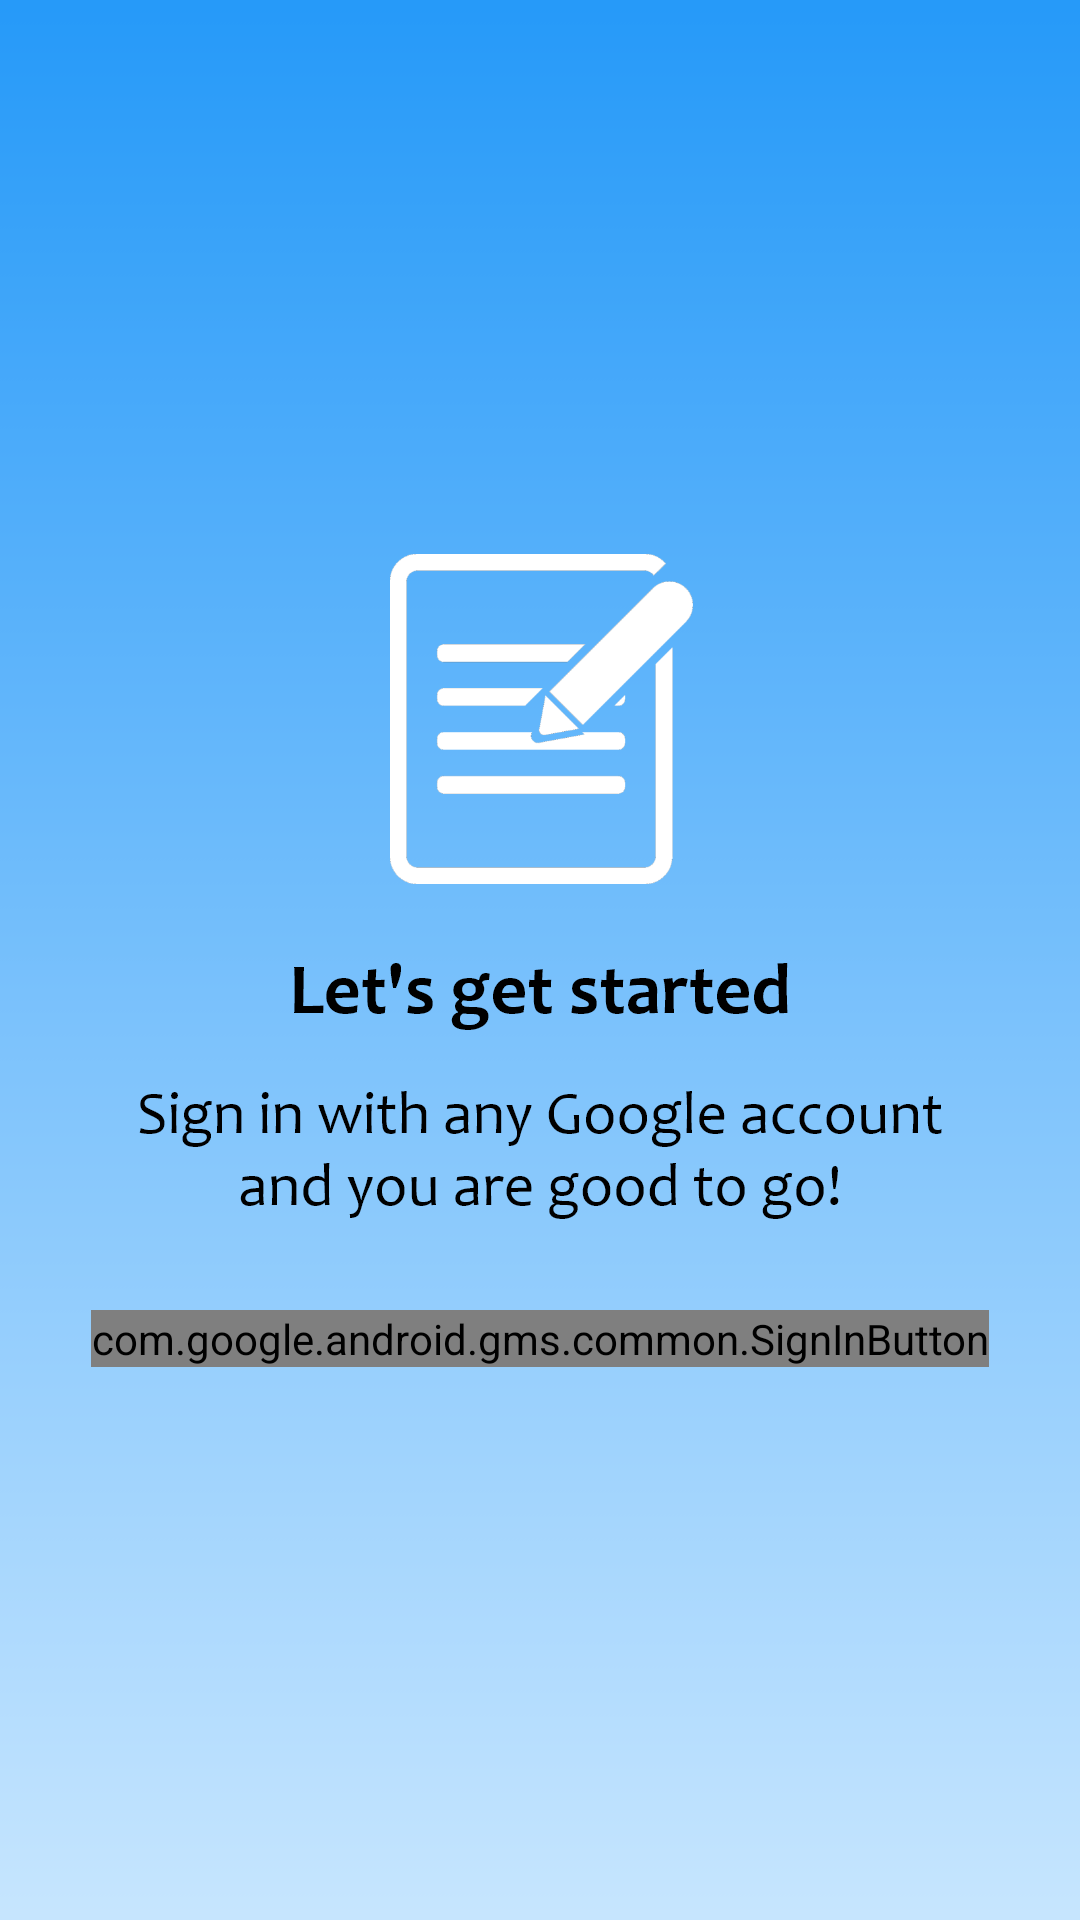

Android layout source for this screen:
<!-- AndroidManifest.xml: application theme AppTheme -->
<!-- res/layout/activity_main.xml -->
<?xml version="1.0" encoding="utf-8"?>
<androidx.constraintlayout.widget.ConstraintLayout xmlns:android="http://schemas.android.com/apk/res/android"
    xmlns:app="http://schemas.android.com/apk/res-auto"
    xmlns:tools="http://schemas.android.com/tools"
    android:layout_width="match_parent"
    android:layout_height="match_parent"
    android:background="@drawable/background"
    tools:context=".MainActivity">

    <LinearLayout
        android:layout_width="wrap_content"
        android:layout_height="wrap_content"
        android:gravity="center"
        android:orientation="vertical"
        app:layout_constraintBottom_toBottomOf="parent"
        app:layout_constraintEnd_toEndOf="parent"
        app:layout_constraintStart_toStartOf="parent"
        app:layout_constraintTop_toTopOf="parent">

        <ImageView
            android:id="@+id/imageView"
            android:layout_width="wrap_content"
            android:layout_height="wrap_content"
            app:layout_constraintEnd_toEndOf="parent"
            app:layout_constraintStart_toStartOf="parent"
            app:srcCompat="@drawable/sign_in_image"
            tools:layout_editor_absoluteY="150dp" />

        <com.google.android.gms.common.SignInButton
            android:id="@+id/signInButton"
            android:layout_width="wrap_content"
            android:layout_height="wrap_content"
            android:layout_marginTop="30dp"
            app:layout_constraintEnd_toEndOf="parent"
            app:layout_constraintStart_toStartOf="parent"
            app:layout_constraintTop_toBottomOf="@+id/imageView" />

    </LinearLayout>

</androidx.constraintlayout.widget.ConstraintLayout>
<!-- resources referenced by this layout -->
<resources>
  <!-- drawable background: png bitmap (drawable-ldpi, 1711 bytes) -->
  <!-- drawable sign_in_image: png bitmap (drawable-hdpi, 14539 bytes) -->
  <style name="AppTheme" parent="Theme.MaterialComponents.Light.NoActionBar">
          
          <item name="colorPrimary">@color/colorPrimary</item>
          <item name="colorPrimaryDark">@color/colorPrimaryDark</item>
          <item name="colorAccent">@color/colorAccent</item>
      </style>
  <color name="colorPrimary">#008577</color>
  <color name="colorPrimaryDark">#00574B</color>
  <color name="colorAccent">#FFFFFF</color>
</resources>
